Image classification data set "symbols" (hernancontigiani/Electronic-symbol-recognition-system on GitHub). Class labels (3): capacitor, inductor, resistance.

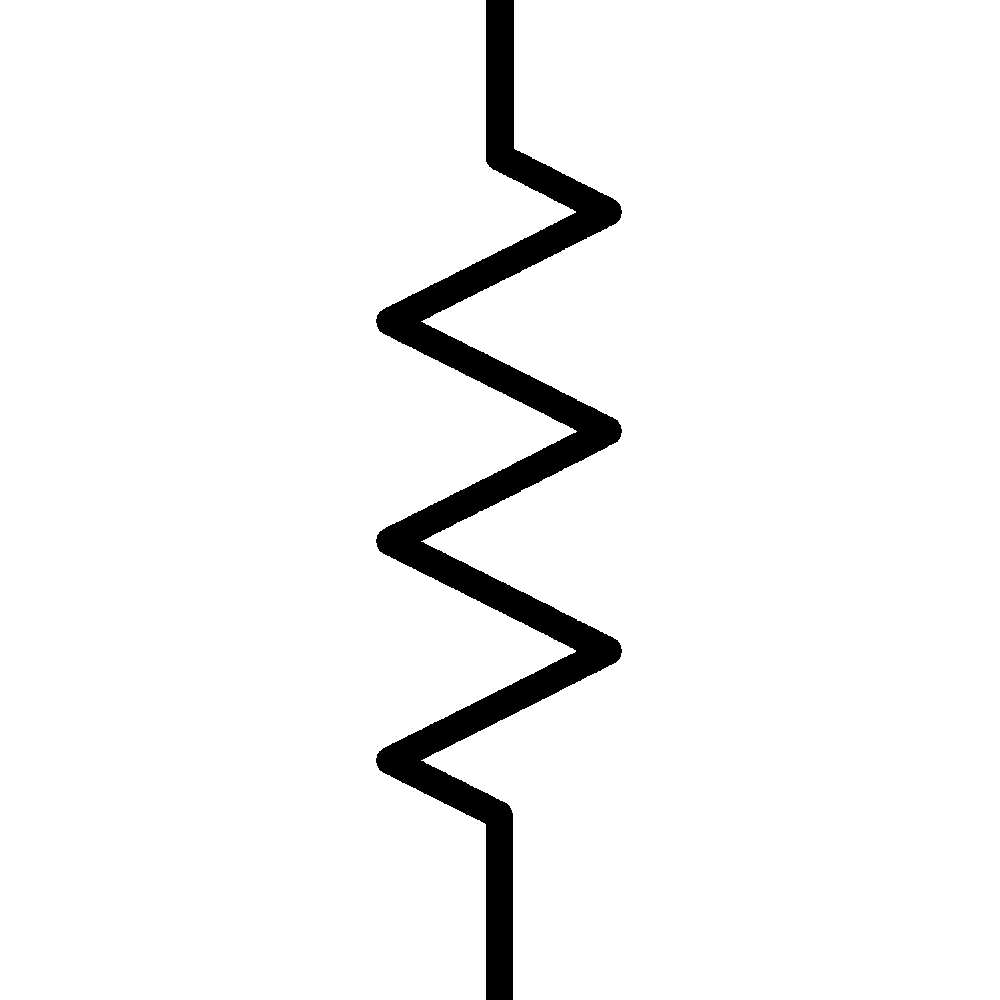
Label: resistance

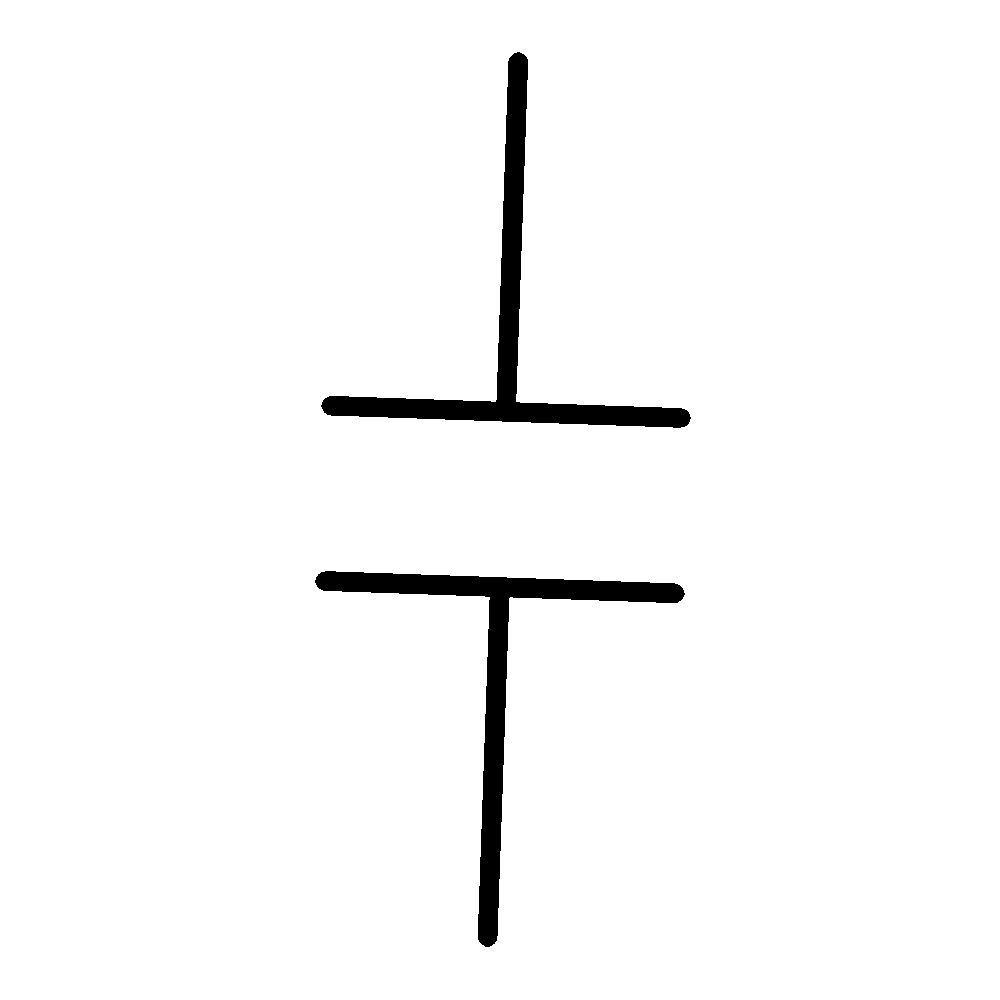
Label: capacitor

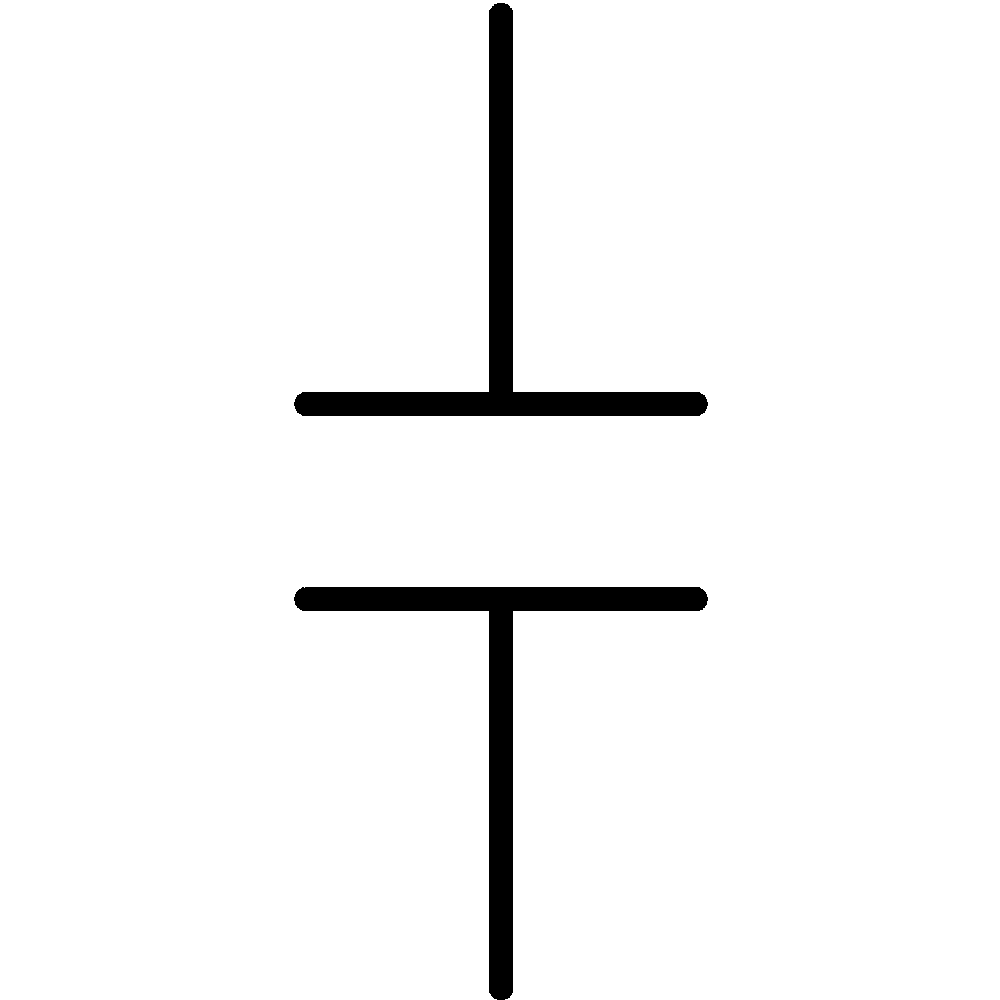
Label: capacitor

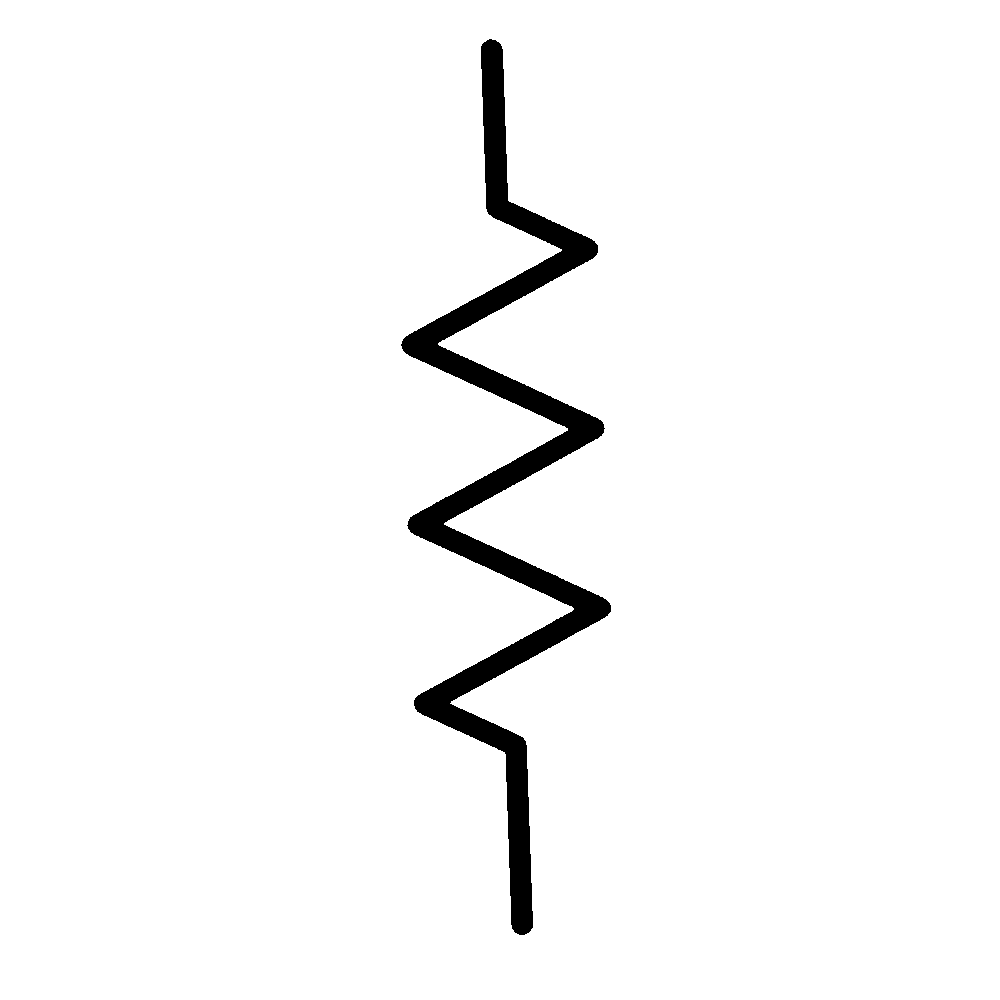
Label: resistance

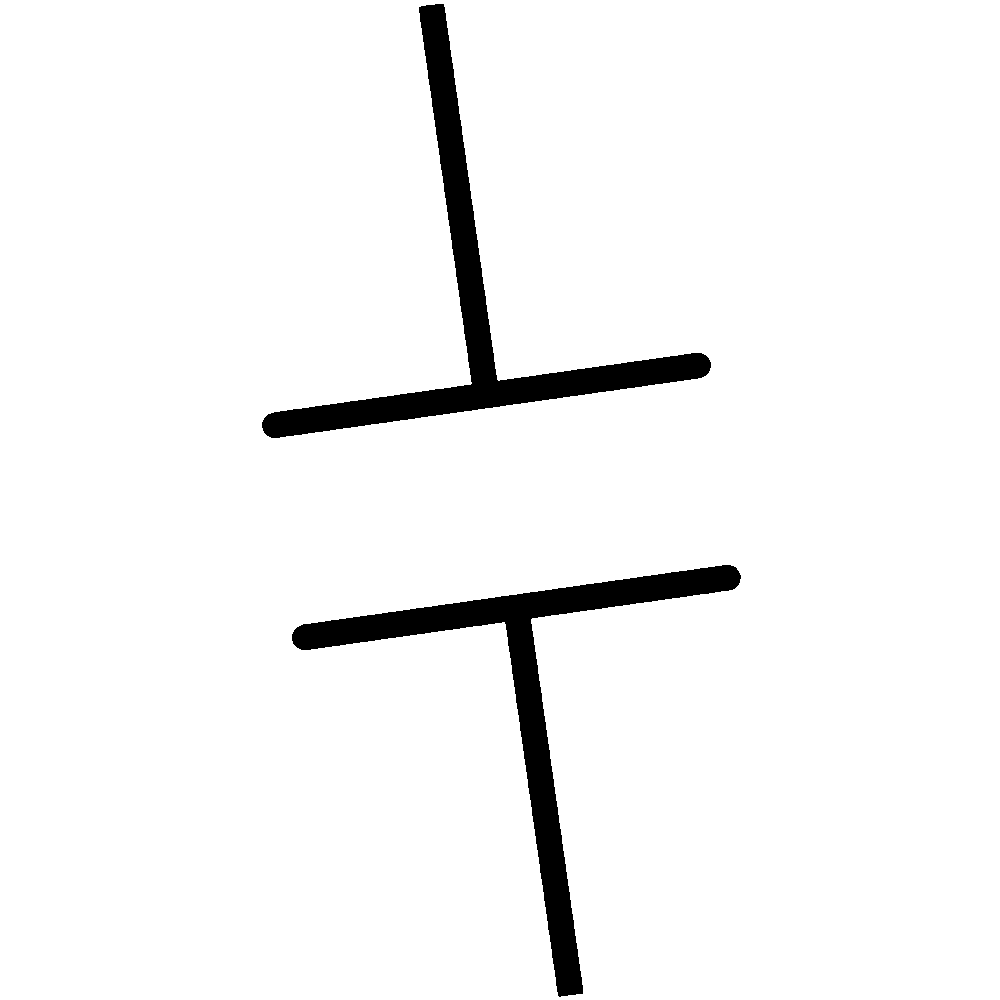
Label: capacitor

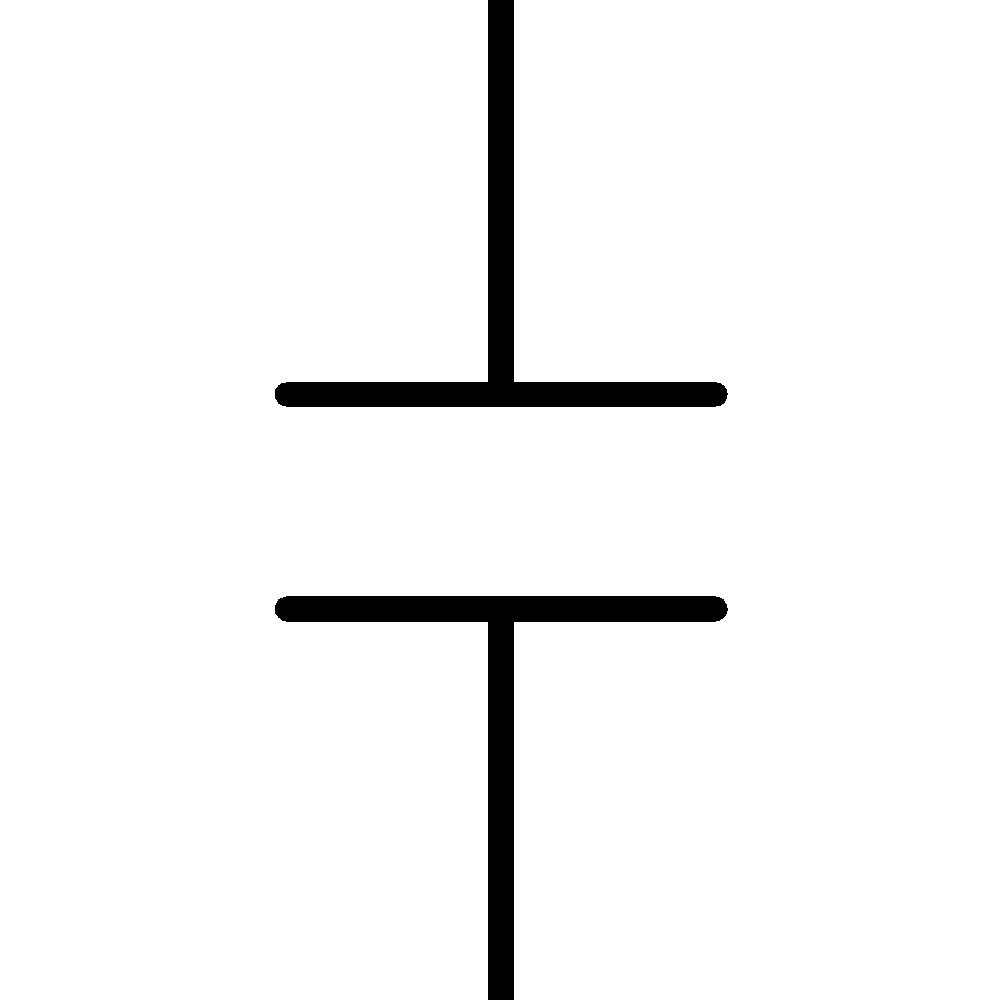
Label: capacitor
